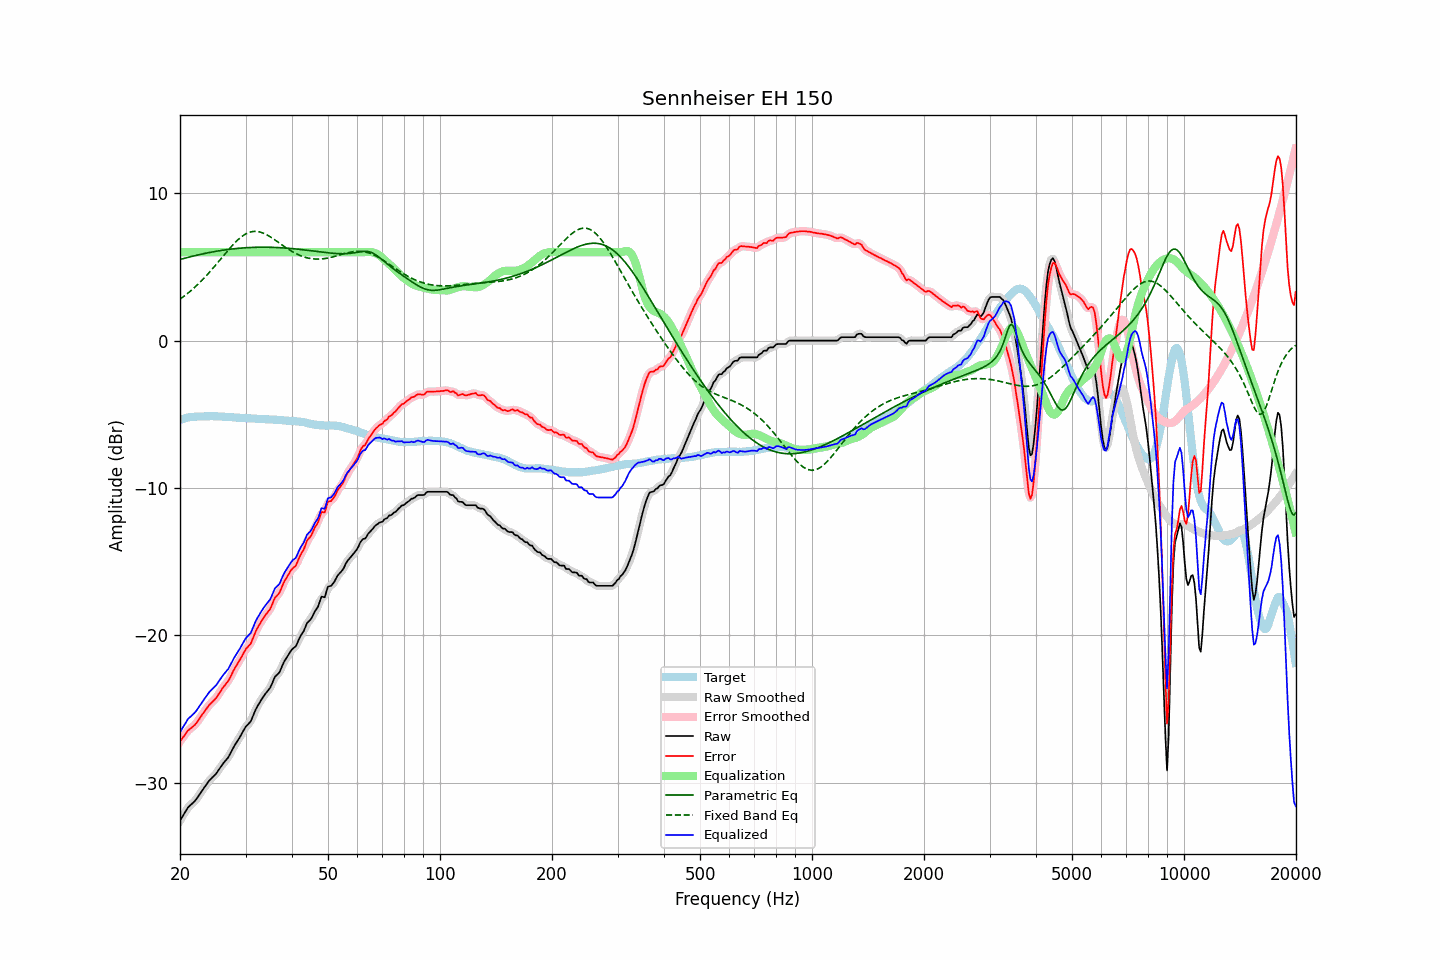

Data behind this chart, as committed beside it:
frequency, raw, error, smoothed, error_smoothed, equalization, parametric_eq, fixed_band_eq, equalized_raw, equalized_smoothed, target
20.00, -32.57, -27.19, -32.58, -27.20, 6.00, 5.50, 2.81, -26.57, -26.58, -5.38
20.20, -32.39, -27.05, -32.38, -27.04, 6.00, 5.53, 2.89, -26.39, -26.38, -5.34
20.40, -32.21, -26.90, -32.20, -26.89, 6.00, 5.56, 2.97, -26.21, -26.20, -5.31
20.61, -32.03, -26.75, -32.02, -26.74, 6.00, 5.59, 3.05, -26.03, -26.02, -5.28
20.81, -31.84, -26.59, -31.84, -26.60, 6.00, 5.62, 3.13, -25.84, -25.84, -5.25
21.02, -31.67, -26.45, -31.69, -26.47, 6.00, 5.65, 3.22, -25.67, -25.69, -5.22
21.23, -31.57, -26.37, -31.56, -26.36, 6.00, 5.68, 3.31, -25.57, -25.56, -5.20
21.44, -31.47, -26.28, -31.47, -26.28, 6.00, 5.70, 3.41, -25.47, -25.47, -5.19
21.66, -31.37, -26.19, -31.37, -26.20, 6.00, 5.73, 3.50, -25.37, -25.37, -5.18
21.87, -31.27, -26.10, -31.26, -26.09, 6.00, 5.76, 3.60, -25.27, -25.26, -5.17
22.09, -31.14, -25.98, -31.13, -25.97, 6.00, 5.78, 3.70, -25.14, -25.13, -5.16
22.31, -30.98, -25.83, -30.98, -25.83, 6.00, 5.81, 3.80, -24.98, -24.98, -5.15
22.54, -30.82, -25.67, -30.82, -25.67, 6.00, 5.83, 3.91, -24.82, -24.82, -5.15
22.76, -30.66, -25.51, -30.66, -25.51, 6.00, 5.86, 4.02, -24.66, -24.66, -5.15
22.99, -30.50, -25.35, -30.50, -25.35, 6.00, 5.88, 4.13, -24.50, -24.50, -5.15
23.22, -30.34, -25.20, -30.34, -25.20, 6.00, 5.90, 4.24, -24.34, -24.34, -5.14
23.45, -30.19, -25.05, -30.18, -25.04, 6.00, 5.93, 4.36, -24.19, -24.18, -5.14
23.69, -30.03, -24.90, -30.03, -24.90, 6.00, 5.95, 4.48, -24.03, -24.03, -5.13
23.92, -29.88, -24.75, -29.89, -24.76, 6.00, 5.97, 4.60, -23.88, -23.89, -5.13
24.16, -29.76, -24.64, -29.76, -24.63, 6.00, 5.99, 4.72, -23.76, -23.76, -5.12
24.40, -29.65, -24.52, -29.65, -24.52, 6.00, 6.01, 4.85, -23.65, -23.65, -5.12
24.65, -29.55, -24.42, -29.55, -24.42, 6.00, 6.03, 4.97, -23.55, -23.55, -5.13
24.89, -29.44, -24.30, -29.43, -24.30, 6.00, 6.05, 5.10, -23.44, -23.43, -5.13
25.14, -29.31, -24.17, -29.30, -24.16, 6.00, 6.07, 5.23, -23.31, -23.30, -5.13
25.39, -29.14, -23.99, -29.14, -24.00, 6.00, 6.09, 5.36, -23.14, -23.14, -5.15
25.65, -28.98, -23.83, -28.98, -23.83, 6.00, 6.11, 5.49, -22.98, -22.98, -5.15
25.91, -28.81, -23.66, -28.82, -23.66, 6.00, 6.12, 5.62, -22.81, -22.82, -5.16
26.16, -28.67, -23.50, -28.67, -23.51, 6.00, 6.14, 5.76, -22.67, -22.67, -5.17
26.43, -28.54, -23.37, -28.54, -23.37, 6.00, 6.16, 5.89, -22.54, -22.54, -5.17
26.69, -28.41, -23.23, -28.41, -23.24, 6.00, 6.17, 6.02, -22.41, -22.41, -5.18
26.96, -28.28, -23.10, -28.26, -23.08, 6.00, 6.18, 6.14, -22.28, -22.26, -5.18
27.23, -28.08, -22.89, -28.08, -22.89, 6.00, 6.20, 6.27, -22.08, -22.08, -5.19
27.50, -27.87, -22.68, -27.87, -22.68, 6.00, 6.21, 6.39, -21.87, -21.87, -5.19
27.77, -27.66, -22.45, -27.66, -22.46, 6.00, 6.22, 6.51, -21.66, -21.66, -5.21
28.05, -27.46, -22.25, -27.47, -22.25, 6.00, 6.24, 6.63, -21.46, -21.47, -5.21
28.33, -27.29, -22.07, -27.29, -22.07, 6.00, 6.25, 6.74, -21.29, -21.29, -5.22
28.62, -27.12, -21.89, -27.12, -21.89, 6.00, 6.26, 6.84, -21.12, -21.12, -5.23
28.90, -26.95, -21.71, -26.94, -21.71, 6.00, 6.27, 6.94, -20.95, -20.94, -5.23
29.19, -26.76, -21.51, -26.76, -21.52, 6.00, 6.28, 7.02, -20.76, -20.76, -5.25
29.48, -26.56, -21.32, -26.55, -21.31, 6.00, 6.29, 7.11, -20.56, -20.55, -5.24
29.78, -26.36, -21.11, -26.37, -21.12, 6.00, 6.29, 7.18, -20.36, -20.37, -5.25
30.08, -26.18, -20.92, -26.20, -20.94, 6.00, 6.30, 7.24, -20.18, -20.20, -5.26
30.38, -26.07, -20.80, -26.08, -20.81, 6.00, 6.31, 7.30, -20.07, -20.08, -5.27
30.68, -25.95, -20.68, -25.96, -20.68, 6.00, 6.31, 7.34, -19.95, -19.96, -5.27
30.99, -25.84, -20.56, -25.80, -20.52, 6.00, 6.32, 7.37, -19.84, -19.80, -5.28
31.30, -25.58, -20.30, -25.58, -20.30, 6.00, 6.32, 7.40, -19.58, -19.58, -5.28
31.61, -25.32, -20.04, -25.33, -20.04, 6.00, 6.33, 7.41, -19.32, -19.33, -5.28
31.93, -25.05, -19.76, -25.07, -19.77, 6.00, 6.33, 7.41, -19.05, -19.07, -5.30
32.24, -24.85, -19.53, -24.85, -19.54, 6.00, 6.33, 7.40, -18.85, -18.85, -5.32
32.57, -24.66, -19.34, -24.65, -19.34, 6.00, 6.33, 7.39, -18.66, -18.65, -5.32
32.89, -24.47, -19.16, -24.47, -19.16, 6.00, 6.34, 7.36, -18.47, -18.47, -5.31
33.22, -24.30, -18.98, -24.30, -18.98, 6.00, 6.34, 7.33, -18.30, -18.30, -5.32
33.55, -24.14, -18.82, -24.13, -18.81, 6.00, 6.34, 7.28, -18.14, -18.13, -5.32
33.89, -23.98, -18.65, -23.98, -18.65, 6.00, 6.34, 7.23, -17.98, -17.98, -5.33
34.23, -23.84, -18.50, -23.85, -18.51, 6.00, 6.34, 7.18, -17.84, -17.85, -5.34
34.57, -23.71, -18.36, -23.71, -18.37, 6.00, 6.33, 7.12, -17.71, -17.71, -5.35
34.92, -23.57, -18.22, -23.55, -18.20, 6.00, 6.33, 7.05, -17.57, -17.55, -5.35
35.27, -23.34, -17.99, -23.32, -17.97, 6.00, 6.33, 6.98, -17.34, -17.32, -5.35
35.62, -23.08, -17.72, -23.08, -17.72, 6.00, 6.32, 6.91, -17.08, -17.08, -5.36
35.97, -22.82, -17.45, -22.87, -17.50, 6.00, 6.32, 6.83, -16.82, -16.87, -5.37
... 635 more rows
